pico-8 play session: hold ← + tap ❎

[t = 1 s] hold ← ~1s, tap ❎ ~2×
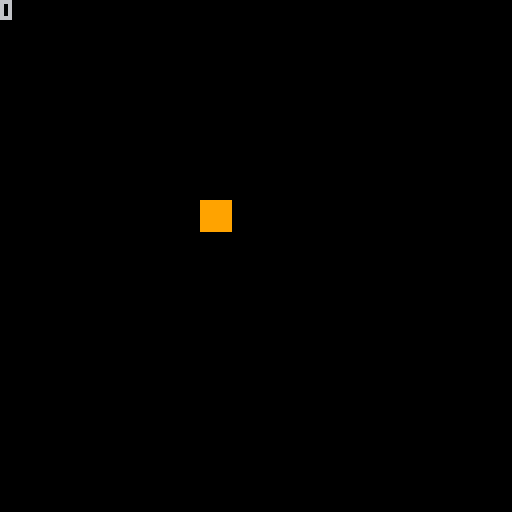
[t = 2 s] hold ← ~2s, tap ❎ ~4×
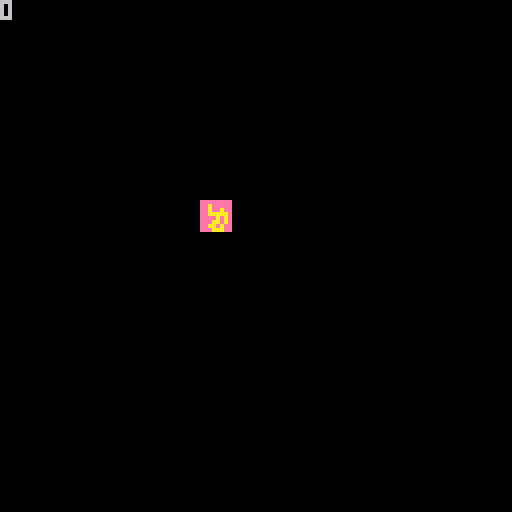

pico-8 cartridge
version 18
__lua__
--------------------�▥个�⬆️�第�█个代�▒�∧♥件�♥😐-------------------
function _init()
  cls()
  -----------------------------�⬅️�…-------------------------------
  --todo:--�☉�建对象---(对象�…♪, 精�▒��∧�◆�, �☉�建�░�♪置_x, �☉�建�░�♪置_y, 精�▒�宽度, 精�▒��▤度, �▤��…��✽��웃�웃��…●�░�☉▥)
  player = init_spr("player", 1, 50, 50, 1, 1, true)
  --todo:--�☉�建�⌂��⬆️�第�█个---(对象, 第�█帧精�▒��∧�◆�, �█�…🅾️�█帧精�▒��∧�◆�, �⌂��⬆️��…♪称, �▤��…�循�🅾️�)
  init_animation(player, 1, 3, 10, "nomal", false)
  --todo:--�☉�建�⌂��⬆️�第�😐个---(对象, 第�█帧精�▒��∧�◆�, �█�…🅾️�█帧精�▒��∧�◆�, �⌂��⬆️��…♪称, �▤��…�循�🅾️�)
  init_animation(player, 4, 6, 10, "go", true)
  ----------------------------------------------------------------
end

function _update()
  ---------------�♥😐面�♪�⬆️�管------------------
  game_states.update_states["play_update"]()
  ------------------------------------------

  ------------------------举�⬅️------------------------
  -----------�⌂��⬆️��▤认�★��⬆️��░�▤�第�█个�☉�建�░�⌂��⬆️�------------
  --todo:--�☉♥�♪��⌂��⬆️�----(�⌂��⬆️��웃█在�░对象�😐欲�☉♥�♪��░�⌂��⬆️��…♪称)
  if (btnp(l)) change_animation(player, "go")

end

function _draw()
  cls()
  ---------------�♥😐面�♪�⬆️�管------------------
  game_states.draw_states["play_draw"]()
  ------------------------------------------
end

-->8
--------------------�▥个�⬆️�第�😐个代�▒�∧♥件�♥😐-------------------
--------------------�▥�♥😐�░�⬇️��♪�⬆️�管--------------------------

object_table = {}

----------------实�⬅️�😐∧对象---------------
--sp(图�웃♥索�ˇ)--pos_x,pos_y(实�⬅️�😐∧�…�♥)--width,height(图�웃♥�▤度�😐宽度)--
function init_spr(name, sp, pos_x, pos_y, width, height, is_physic, v_x, v_y)
  if not v_x then v_x = 0 end
  if not v_y then v_y = 0 end
  local animation_table = {}
  local animation
  local spr_obj = {sp = sp, pos_x = pos_x, pos_y = pos_y, height = height, width = width,
    vecter = {x = v_x, y = v_y},
    is_physic = is_physic,
	animation_table = animation_table,
	animation = animation,
	destroy = function()
		object_table[name] = nil
	end,
  }

  object_table[name] = spr_obj
	return spr_obj
end
----------------------------------------

--------------地形碰�★�-------------------
--sprit_flag: palyer = 1, map = 2
x = 0
function hit(sprit, hit_spr_flag, hit_side, hit_func)
	local next_x = sprit.pos_x + sprit.vecter.x
	local next_y = sprit.pos_y + sprit.vecter.y
	local w = sprit.width*8 -1
	local h = sprit.height*8 -1
	local next_last_x = next_x + w
	local next_last_y = next_y + h
  x = 0

	local function h_func()
		for i = sprit.pos_x, sprit.pos_x + w, w do
			if (fget(mget(i/8, (next_y)/8)) == hit_spr_flag) or (fget(mget(i/8, (next_last_y)/8)) == hit_spr_flag) then
				return true
			end
		end
		return false
	end

	local function w_func()
		for i = sprit.pos_y, sprit.pos_y + h, h do
			if (fget(mget((next_x)/8, i/8)) == hit_spr_flag) or (fget(mget((next_last_x)/8, i/8)) == hit_spr_flag) then
        x = fget(mget((next_x)/8, i/8))
        return true
			end
		end
		return false
	end

	local get_func_tbl = {
		height = function()
			if h_func() then
				hit_func()
			end
		end,

		width = function()
			if w_func() then
				hit_func()
			end
		end,

		all = function()
			if h_func() and w_func()then
				hit_func()
			end
		end,
	}
	get_func_tbl[hit_side]()
end
------------------------------------------


----------------------�☉�建�⌂��⬆️�-------------------
function init_animation(spr_obj, first_spr, last_spr, play_time, ani_flag, loop)
	local update_time = 0
	local sp = first_spr
  local width = spr_obj.width
  local height = spr_obj.height
	local function next_ps(sprit)
		local next = sprit + width
		if next > 15 then next = flr(next/15) * 16 + height end
		return (sprit + width)
	end
	local updat_v = 1
	spr_obj.animation_table[ani_flag] = function()
		update_time += updat_v
		if update_time == play_time then
			if sp == last_spr then
				sp = first_spr
				if not loop then
					updat_v = 0
				end
			else
				sp = next_ps(sp)
			end
			update_time = 0
		end
		spr_obj.sp = sp
	end
	if spr_obj.animation == nil then
		spr_obj.animation = spr_obj.animation_table[ani_flag]
	end
end

--------------�☉♥�♪��⌂��⬆️�-------------
function change_animation(spr_obj, ani_flag)
	spr_obj.animation = spr_obj.animation_table[ani_flag]
end

--------------更�∧��⌂��⬆️�--------------
function update_animation()
	for i,v in pairs(object_table) do
		v.animation()
	end
end

game_states = {
  ----------update�⌂��█▒机--------------
	update_states = {
    play_update = function()
      update_animation()
    end,

    game_over_update = function()

    end,
  },
  ---------------------------------
  draw_states = {
		play_draw = function()
      map(0,0)
      print(x)
      for i,v in pairs(object_table) do
  			spr(v.sp, v.pos_x, v.pos_y, v.width, v.height)
      end
    end,
    game_over_draw = function()
      -- map(16, 0)
    end,
  },
    -------------------------------
}
__gfx__
0000000044444444888888885555555599999999ddddddddeeeeeeee777b77770000000000000000000000000000000000000000000000000000000000000000
0000000044444444888888885555555599999999ddddddddeeaeeeee777b77b70000000000000000000000000000000000000000000000000000000000000000
007007004444444488888888555555559999999999d99d9deeaeeaee77bb77bb0000000000000000000000000000000000000000000000000000000000000000
0007700044444444888888885555555599999999d9999d9deeaaaaaebb7777bb0000000000000000000000000000000000000000000000000000000000000000
0007700044444444888888885555555599999999dddd9d9deeeeaeae77b77bb70000000000000000000000000000000000000000000000000000000000000000
0070070044444444888888885555555599999999ddd99d9deeeaaeae77bbbb770000000000000000000000000000000000000000000000000000000000000000
0000000044444444888888885555555599999999ddd9999deeaaeaee777777770000000000000000000000000000000000000000000000000000000000000000
0000000044444444888888885555555599999999ddddddddeeeaaaee777777770000000000000000000000000000000000000000000000000000000000000000
